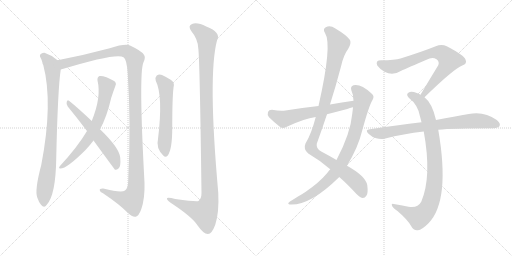
t = 0.00 s
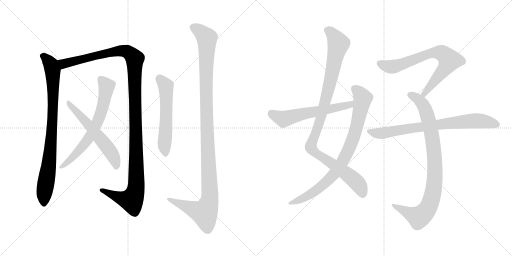
t = 2.23 s
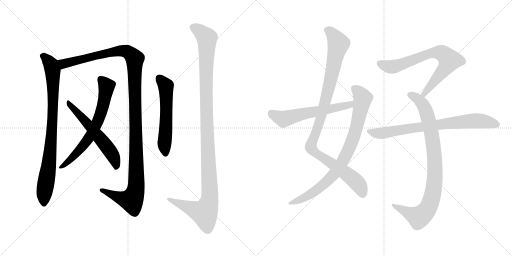
t = 4.47 s
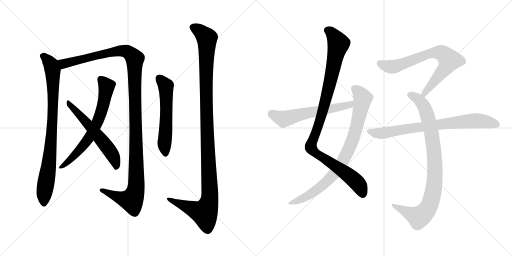
t = 6.70 s
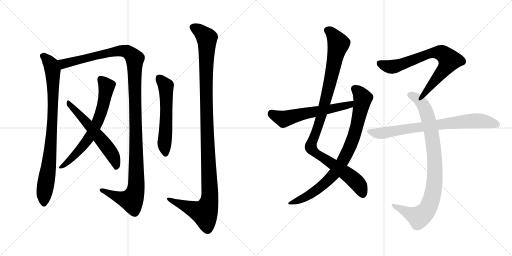
t = 8.93 s
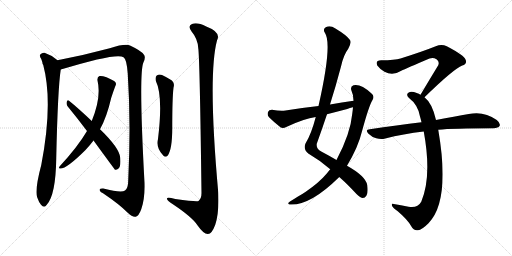
t = 11.17 s

The animated SVG that drew these frames (rendered in a browser with its animation timeline set to each time). Animation: 12 CSS @keyframes rules; one cycle of 11.17 s.

<svg version="1.1" viewBox="0 0 2048 1024" xmlns="http://www.w3.org/2000/svg">
  <g stroke="lightgray" stroke-dasharray="1,1" stroke-width="1" transform="scale(4, 4)">
    <line x1="0" y1="0" x2="256" y2="256"></line>
    <line x1="256" y1="0" x2="0" y2="256"></line>
    <line x1="128" y1="0" x2="128" y2="256"></line>
    <line x1="0" y1="128" x2="256" y2="128"></line>
    <line x1="256" y1="0" x2="512" y2="256"></line>
    <line x1="512" y1="0" x2="256" y2="256"></line>
    <line x1="384" y1="0" x2="384" y2="256"></line>
    <line x1="256" y1="128" x2="512" y2="128"></line>
  </g>
<g transform="scale(1, -1) translate(0, -850)">
   <style type="text/css">
    @keyframes keyframes0 {
      from {
       stroke: black;
       stroke-dashoffset: 862;
       stroke-width: 128;
       }
       74% {
       animation-timing-function: step-end;
       stroke: black;
       stroke-dashoffset: 0;
       stroke-width: 128;
       }
       to {
       stroke: black;
       stroke-width: 1024;
       }
       }
       #make-me-a-hanzi-animation-0 {
         animation: keyframes0 0.951497s both;
         animation-delay: 0.000000s;
         animation-timing-function: linear;
       }
    @keyframes keyframes1 {
      from {
       stroke: black;
       stroke-dashoffset: 1272;
       stroke-width: 128;
       }
       81% {
       animation-timing-function: step-end;
       stroke: black;
       stroke-dashoffset: 0;
       stroke-width: 128;
       }
       to {
       stroke: black;
       stroke-width: 1024;
       }
       }
       #make-me-a-hanzi-animation-1 {
         animation: keyframes1 1.285156s both;
         animation-delay: 0.951497s;
         animation-timing-function: linear;
       }
    @keyframes keyframes2 {
      from {
       stroke: black;
       stroke-dashoffset: 677;
       stroke-width: 128;
       }
       69% {
       animation-timing-function: step-end;
       stroke: black;
       stroke-dashoffset: 0;
       stroke-width: 128;
       }
       to {
       stroke: black;
       stroke-width: 1024;
       }
       }
       #make-me-a-hanzi-animation-2 {
         animation: keyframes2 0.800944s both;
         animation-delay: 2.236653s;
         animation-timing-function: linear;
       }
    @keyframes keyframes3 {
      from {
       stroke: black;
       stroke-dashoffset: 584;
       stroke-width: 128;
       }
       66% {
       animation-timing-function: step-end;
       stroke: black;
       stroke-dashoffset: 0;
       stroke-width: 128;
       }
       to {
       stroke: black;
       stroke-width: 1024;
       }
       }
       #make-me-a-hanzi-animation-3 {
         animation: keyframes3 0.725260s both;
         animation-delay: 3.037597s;
         animation-timing-function: linear;
       }
    @keyframes keyframes4 {
      from {
       stroke: black;
       stroke-dashoffset: 570;
       stroke-width: 128;
       }
       65% {
       animation-timing-function: step-end;
       stroke: black;
       stroke-dashoffset: 0;
       stroke-width: 128;
       }
       to {
       stroke: black;
       stroke-width: 1024;
       }
       }
       #make-me-a-hanzi-animation-4 {
         animation: keyframes4 0.713867s both;
         animation-delay: 3.762857s;
         animation-timing-function: linear;
       }
    @keyframes keyframes5 {
      from {
       stroke: black;
       stroke-dashoffset: 1179;
       stroke-width: 128;
       }
       79% {
       animation-timing-function: step-end;
       stroke: black;
       stroke-dashoffset: 0;
       stroke-width: 128;
       }
       to {
       stroke: black;
       stroke-width: 1024;
       }
       }
       #make-me-a-hanzi-animation-5 {
         animation: keyframes5 1.209473s both;
         animation-delay: 4.476724s;
         animation-timing-function: linear;
       }
    @keyframes keyframes6 {
      from {
       stroke: black;
       stroke-dashoffset: 1042;
       stroke-width: 128;
       }
       77% {
       animation-timing-function: step-end;
       stroke: black;
       stroke-dashoffset: 0;
       stroke-width: 128;
       }
       to {
       stroke: black;
       stroke-width: 1024;
       }
       }
       #make-me-a-hanzi-animation-6 {
         animation: keyframes6 1.097982s both;
         animation-delay: 5.686197s;
         animation-timing-function: linear;
       }
    @keyframes keyframes7 {
      from {
       stroke: black;
       stroke-dashoffset: 846;
       stroke-width: 128;
       }
       73% {
       animation-timing-function: step-end;
       stroke: black;
       stroke-dashoffset: 0;
       stroke-width: 128;
       }
       to {
       stroke: black;
       stroke-width: 1024;
       }
       }
       #make-me-a-hanzi-animation-7 {
         animation: keyframes7 0.938477s both;
         animation-delay: 6.784179s;
         animation-timing-function: linear;
       }
    @keyframes keyframes8 {
      from {
       stroke: black;
       stroke-dashoffset: 593;
       stroke-width: 128;
       }
       66% {
       animation-timing-function: step-end;
       stroke: black;
       stroke-dashoffset: 0;
       stroke-width: 128;
       }
       to {
       stroke: black;
       stroke-width: 1024;
       }
       }
       #make-me-a-hanzi-animation-8 {
         animation: keyframes8 0.732585s both;
         animation-delay: 7.722656s;
         animation-timing-function: linear;
       }
    @keyframes keyframes9 {
      from {
       stroke: black;
       stroke-dashoffset: 734;
       stroke-width: 128;
       }
       70% {
       animation-timing-function: step-end;
       stroke: black;
       stroke-dashoffset: 0;
       stroke-width: 128;
       }
       to {
       stroke: black;
       stroke-width: 1024;
       }
       }
       #make-me-a-hanzi-animation-9 {
         animation: keyframes9 0.847331s both;
         animation-delay: 8.455241s;
         animation-timing-function: linear;
       }
    @keyframes keyframes10 {
      from {
       stroke: black;
       stroke-dashoffset: 904;
       stroke-width: 128;
       }
       75% {
       animation-timing-function: step-end;
       stroke: black;
       stroke-dashoffset: 0;
       stroke-width: 128;
       }
       to {
       stroke: black;
       stroke-width: 1024;
       }
       }
       #make-me-a-hanzi-animation-10 {
         animation: keyframes10 0.985677s both;
         animation-delay: 9.302572s;
         animation-timing-function: linear;
       }
    @keyframes keyframes11 {
      from {
       stroke: black;
       stroke-dashoffset: 773;
       stroke-width: 128;
       }
       72% {
       animation-timing-function: step-end;
       stroke: black;
       stroke-dashoffset: 0;
       stroke-width: 128;
       }
       to {
       stroke: black;
       stroke-width: 1024;
       }
       }
       #make-me-a-hanzi-animation-11 {
         animation: keyframes11 0.879069s both;
         animation-delay: 10.288249s;
         animation-timing-function: linear;
       }
</style>
<path d="M 170.0 598.0 Q 169.0 597.0 173.0 590.0 Q 213.0 439.0 165.0 190.0 Q 138.0 88.0 149.0 60.0 Q 155.0 42.0 164.0 31.0 Q 177.0 16.0 187.0 31.0 Q 223.0 70.0 225.0 217.0 Q 231.0 494.0 243.0 572.0 C 246.0 596.0 246.0 596.0 230.0 609.0 Q 206.0 630.0 178.0 639.0 Q 168.0 640.0 161.0 632.0 Q 157.0 626.0 165.0 614.0 Q 168.0 607.0 170.0 598.0 Z" fill="lightgray"></path> 
<path d="M 243.0 572.0 Q 469.0 641.0 494.0 621.0 Q 507.0 614.0 511.0 555.0 Q 524.0 356.0 513.0 131.0 Q 513.0 97.0 500.0 88.0 Q 485.0 78.0 413.0 96.0 Q 397.0 97.0 399.0 89.0 Q 400.0 82.0 412.0 77.0 Q 476.0 34.0 511.0 -1.0 Q 530.0 -20.0 543.0 -17.0 Q 555.0 -14.0 565.0 13.0 Q 580.0 56.0 578.0 119.0 Q 554.0 560.0 574.0 601.0 Q 584.0 622.0 575.0 632.0 Q 565.0 647.0 520.0 668.0 Q 501.0 677.0 439.0 657.0 Q 339.0 630.0 230.0 609.0 C 201.0 603.0 214.0 563.0 243.0 572.0 Z" fill="lightgray"></path> 
<path d="M 400.0 333.0 Q 427.0 381.0 445.0 459.0 Q 452.0 481.0 461.0 505.0 Q 467.0 514.0 461.0 522.0 Q 454.0 529.0 426.0 541.0 Q 407.0 548.0 398.0 546.0 Q 388.0 542.0 390.0 528.0 Q 406.0 462.0 367.0 366.0 L 348.0 326.0 Q 311.0 263.0 239.0 185.0 Q 233.0 178.0 239.0 176.0 Q 264.0 172.0 342.0 250.0 Q 360.0 269.0 374.0 288.0 L 400.0 333.0 Z" fill="lightgray"></path> 
<path d="M 374.0 288.0 Q 458.0 173.0 460.0 171.0 Q 467.0 170.0 474.0 176.0 Q 484.0 183.0 481.0 219.0 Q 478.0 258.0 400.0 333.0 L 367.0 366.0 Q 310.0 420.0 276.0 447.0 Q 270.0 453.0 267.0 443.0 Q 264.0 433.0 271.0 424.0 Q 308.0 379.0 348.0 326.0 L 374.0 288.0 Z" fill="lightgray"></path> 
<path d="M 623.0 527.0 Q 653.0 467.0 632.0 294.0 Q 623.0 258.0 653.0 228.0 Q 662.0 218.0 671.0 228.0 Q 689.0 253.0 689.0 338.0 Q 689.0 458.0 694.0 499.0 Q 701.0 521.0 681.0 532.0 Q 665.0 542.0 648.0 550.0 Q 636.0 554.0 627.0 548.0 Q 620.0 542.0 623.0 527.0 Z" fill="lightgray"></path> 
<path d="M 793.0 657.0 Q 799.0 621.0 806.0 78.0 Q 806.0 56.0 794.0 46.0 Q 787.0 42.0 701.0 54.0 Q 664.0 64.0 668.0 54.0 Q 669.0 47.0 693.0 32.0 Q 769.0 -19.0 789.0 -50.0 Q 814.0 -86.0 831.0 -86.0 Q 847.0 -87.0 861.0 -49.0 Q 877.0 0.0 873.0 80.0 Q 831.0 549.0 868.0 688.0 Q 886.0 721.0 825.0 744.0 Q 788.0 763.0 768.0 754.0 Q 749.0 747.0 767.0 723.0 Q 791.0 695.0 793.0 657.0 Z" fill="lightgray"></path> 
<path d="M 1357.0 142.0 Q 1388.0 115.0 1426.0 74.0 Q 1442.0 59.0 1451.0 58.0 Q 1460.0 58.0 1466.0 68.0 Q 1473.0 78.0 1469.0 110.0 Q 1462.0 146.0 1388.0 187.0 L 1346.0 210.0 Q 1319.0 226.0 1285.0 244.0 Q 1264.0 254.0 1267.0 275.0 Q 1288.0 333.0 1308.0 393.0 L 1320.0 432.0 Q 1344.0 508.0 1364.0 584.0 Q 1374.0 630.0 1393.0 655.0 Q 1406.0 677.0 1400.0 690.0 Q 1387.0 709.0 1340.0 737.0 Q 1321.0 750.0 1303.0 741.0 Q 1290.0 734.0 1300.0 718.0 Q 1330.0 673.0 1274.0 426.0 L 1263.0 382.0 Q 1245.0 313.0 1222.0 276.0 Q 1212.0 254.0 1233.0 236.0 Q 1281.0 208.0 1321.0 173.0 L 1357.0 142.0 Z" fill="lightgray"></path> 
<path d="M 1321.0 173.0 Q 1314.0 166.0 1308.0 157.0 Q 1277.0 120.0 1223.0 83.0 Q 1210.0 74.0 1192.0 64.0 Q 1176.0 54.0 1160.0 44.0 Q 1147.0 35.0 1158.0 32.0 Q 1239.0 26.0 1354.0 139.0 Q 1355.0 140.0 1357.0 142.0 L 1388.0 187.0 Q 1433.0 262.0 1448.0 325.0 Q 1476.0 428.0 1490.0 450.0 Q 1500.0 466.0 1485.0 477.0 Q 1443.0 516.0 1414.0 509.0 Q 1401.0 505.0 1405.0 490.0 Q 1414.0 471.0 1414.0 447.0 L 1412.0 421.0 Q 1411.0 409.0 1409.0 395.0 Q 1402.0 316.0 1346.0 210.0 L 1321.0 173.0 Z" fill="lightgray"></path> 
<path d="M 1414.0 447.0 Q 1368.0 441.0 1320.0 432.0 L 1274.0 426.0 Q 1210.0 419.0 1142.0 408.0 Q 1121.0 405.0 1088.0 411.0 Q 1075.0 411.0 1072.0 402.0 Q 1068.0 390.0 1076.0 381.0 Q 1095.0 362.0 1123.0 340.0 Q 1133.0 336.0 1145.0 342.0 Q 1217.0 376.0 1263.0 382.0 L 1308.0 393.0 Q 1347.0 403.0 1389.0 414.0 Q 1399.0 418.0 1412.0 421.0 C 1441.0 429.0 1444.0 451.0 1414.0 447.0 Z" fill="lightgray"></path> 
<path d="M 1698.0 461.0 Q 1815.0 575.0 1849.0 588.0 Q 1870.0 595.0 1862.0 612.0 Q 1858.0 628.0 1787.0 665.0 Q 1766.0 675.0 1743.0 665.0 Q 1688.0 643.0 1602.0 616.0 Q 1580.0 609.0 1525.0 609.0 Q 1500.0 609.0 1509.0 588.0 Q 1518.0 575.0 1538.0 563.0 Q 1571.0 545.0 1605.0 567.0 Q 1624.0 576.0 1718.0 616.0 Q 1733.0 622.0 1746.0 613.0 Q 1759.0 604.0 1753.0 589.0 Q 1720.0 535.0 1682.0 471.0 C 1667.0 445.0 1676.0 440.0 1698.0 461.0 Z" fill="lightgray"></path> 
<path d="M 1744.0 370.0 Q 1729.0 437.0 1698.0 461.0 L 1682.0 471.0 Q 1675.0 475.0 1667.0 478.0 Q 1645.0 487.0 1635.0 480.0 Q 1622.0 473.0 1635.0 459.0 Q 1672.0 431.0 1680.0 384.0 Q 1683.0 374.0 1686.0 361.0 L 1695.0 324.0 Q 1728.0 144.0 1685.0 43.0 Q 1670.0 16.0 1634.0 23.0 Q 1603.0 29.0 1575.0 34.0 Q 1563.0 37.0 1569.0 25.0 Q 1573.0 18.0 1591.0 5.0 Q 1631.0 -29.0 1645.0 -55.0 Q 1655.0 -74.0 1672.0 -71.0 Q 1687.0 -70.0 1714.0 -43.0 Q 1802.0 47.0 1753.0 331.0 L 1744.0 370.0 Z" fill="lightgray"></path> 
<path d="M 1753.0 331.0 Q 1810.0 337.0 1974.0 337.0 Q 1993.0 338.0 1998.0 346.0 Q 2004.0 356.0 1987.0 370.0 Q 1936.0 407.0 1875.0 394.0 Q 1820.0 385.0 1744.0 370.0 L 1686.0 361.0 Q 1589.0 349.0 1479.0 333.0 Q 1458.0 332.0 1474.0 315.0 Q 1487.0 302.0 1505.0 297.0 Q 1524.0 291.0 1541.0 296.0 Q 1613.0 315.0 1695.0 324.0 L 1753.0 331.0 Z" fill="lightgray"></path> 
      <clipPath id="make-me-a-hanzi-clip-0">
      <path d="M 170.0 598.0 Q 169.0 597.0 173.0 590.0 Q 213.0 439.0 165.0 190.0 Q 138.0 88.0 149.0 60.0 Q 155.0 42.0 164.0 31.0 Q 177.0 16.0 187.0 31.0 Q 223.0 70.0 225.0 217.0 Q 231.0 494.0 243.0 572.0 C 246.0 596.0 246.0 596.0 230.0 609.0 Q 206.0 630.0 178.0 639.0 Q 168.0 640.0 161.0 632.0 Q 157.0 626.0 165.0 614.0 Q 168.0 607.0 170.0 598.0 Z" fill="lightgray"></path>
      </clipPath>
      <path clip-path="url(#make-me-a-hanzi-clip-0)" d="M 171.0 627.0 L 189.0 612.0 L 208.0 579.0 L 213.0 489.0 L 206.0 297.0 L 176.0 36.0 " fill="none" id="make-me-a-hanzi-animation-0" stroke-dasharray="734 1468" stroke-linecap="round"></path>

      <clipPath id="make-me-a-hanzi-clip-1">
      <path d="M 243.0 572.0 Q 469.0 641.0 494.0 621.0 Q 507.0 614.0 511.0 555.0 Q 524.0 356.0 513.0 131.0 Q 513.0 97.0 500.0 88.0 Q 485.0 78.0 413.0 96.0 Q 397.0 97.0 399.0 89.0 Q 400.0 82.0 412.0 77.0 Q 476.0 34.0 511.0 -1.0 Q 530.0 -20.0 543.0 -17.0 Q 555.0 -14.0 565.0 13.0 Q 580.0 56.0 578.0 119.0 Q 554.0 560.0 574.0 601.0 Q 584.0 622.0 575.0 632.0 Q 565.0 647.0 520.0 668.0 Q 501.0 677.0 439.0 657.0 Q 339.0 630.0 230.0 609.0 C 201.0 603.0 214.0 563.0 243.0 572.0 Z" fill="lightgray"></path>
      </clipPath>
      <path clip-path="url(#make-me-a-hanzi-clip-1)" d="M 239.0 605.0 L 257.0 595.0 L 279.0 598.0 L 362.0 623.0 L 487.0 647.0 L 517.0 639.0 L 539.0 613.0 L 547.0 131.0 L 541.0 79.0 L 526.0 49.0 L 492.0 55.0 L 407.0 90.0 " fill="none" id="make-me-a-hanzi-animation-1" stroke-dasharray="1144 2288" stroke-linecap="round"></path>

      <clipPath id="make-me-a-hanzi-clip-2">
      <path d="M 400.0 333.0 Q 427.0 381.0 445.0 459.0 Q 452.0 481.0 461.0 505.0 Q 467.0 514.0 461.0 522.0 Q 454.0 529.0 426.0 541.0 Q 407.0 548.0 398.0 546.0 Q 388.0 542.0 390.0 528.0 Q 406.0 462.0 367.0 366.0 L 348.0 326.0 Q 311.0 263.0 239.0 185.0 Q 233.0 178.0 239.0 176.0 Q 264.0 172.0 342.0 250.0 Q 360.0 269.0 374.0 288.0 L 400.0 333.0 Z" fill="lightgray"></path>
      </clipPath>
      <path clip-path="url(#make-me-a-hanzi-clip-2)" d="M 403.0 533.0 L 426.0 505.0 L 416.0 440.0 L 389.0 359.0 L 360.0 304.0 L 322.0 252.0 L 242.0 181.0 " fill="none" id="make-me-a-hanzi-animation-2" stroke-dasharray="549 1098" stroke-linecap="round"></path>

      <clipPath id="make-me-a-hanzi-clip-3">
      <path d="M 374.0 288.0 Q 458.0 173.0 460.0 171.0 Q 467.0 170.0 474.0 176.0 Q 484.0 183.0 481.0 219.0 Q 478.0 258.0 400.0 333.0 L 367.0 366.0 Q 310.0 420.0 276.0 447.0 Q 270.0 453.0 267.0 443.0 Q 264.0 433.0 271.0 424.0 Q 308.0 379.0 348.0 326.0 L 374.0 288.0 Z" fill="lightgray"></path>
      </clipPath>
      <path clip-path="url(#make-me-a-hanzi-clip-3)" d="M 275.0 438.0 L 428.0 263.0 L 461.0 208.0 L 466.0 177.0 " fill="none" id="make-me-a-hanzi-animation-3" stroke-dasharray="456 912" stroke-linecap="round"></path>

      <clipPath id="make-me-a-hanzi-clip-4">
      <path d="M 623.0 527.0 Q 653.0 467.0 632.0 294.0 Q 623.0 258.0 653.0 228.0 Q 662.0 218.0 671.0 228.0 Q 689.0 253.0 689.0 338.0 Q 689.0 458.0 694.0 499.0 Q 701.0 521.0 681.0 532.0 Q 665.0 542.0 648.0 550.0 Q 636.0 554.0 627.0 548.0 Q 620.0 542.0 623.0 527.0 Z" fill="lightgray"></path>
      </clipPath>
      <path clip-path="url(#make-me-a-hanzi-clip-4)" d="M 636.0 538.0 L 661.0 510.0 L 664.0 498.0 L 658.0 283.0 L 662.0 234.0 " fill="none" id="make-me-a-hanzi-animation-4" stroke-dasharray="442 884" stroke-linecap="round"></path>

      <clipPath id="make-me-a-hanzi-clip-5">
      <path d="M 793.0 657.0 Q 799.0 621.0 806.0 78.0 Q 806.0 56.0 794.0 46.0 Q 787.0 42.0 701.0 54.0 Q 664.0 64.0 668.0 54.0 Q 669.0 47.0 693.0 32.0 Q 769.0 -19.0 789.0 -50.0 Q 814.0 -86.0 831.0 -86.0 Q 847.0 -87.0 861.0 -49.0 Q 877.0 0.0 873.0 80.0 Q 831.0 549.0 868.0 688.0 Q 886.0 721.0 825.0 744.0 Q 788.0 763.0 768.0 754.0 Q 749.0 747.0 767.0 723.0 Q 791.0 695.0 793.0 657.0 Z" fill="lightgray"></path>
      </clipPath>
      <path clip-path="url(#make-me-a-hanzi-clip-5)" d="M 775.0 738.0 L 793.0 730.0 L 828.0 694.0 L 825.0 426.0 L 839.0 54.0 L 818.0 -1.0 L 674.0 54.0 " fill="none" id="make-me-a-hanzi-animation-5" stroke-dasharray="1051 2102" stroke-linecap="round"></path>

      <clipPath id="make-me-a-hanzi-clip-6">
      <path d="M 1357.0 142.0 Q 1388.0 115.0 1426.0 74.0 Q 1442.0 59.0 1451.0 58.0 Q 1460.0 58.0 1466.0 68.0 Q 1473.0 78.0 1469.0 110.0 Q 1462.0 146.0 1388.0 187.0 L 1346.0 210.0 Q 1319.0 226.0 1285.0 244.0 Q 1264.0 254.0 1267.0 275.0 Q 1288.0 333.0 1308.0 393.0 L 1320.0 432.0 Q 1344.0 508.0 1364.0 584.0 Q 1374.0 630.0 1393.0 655.0 Q 1406.0 677.0 1400.0 690.0 Q 1387.0 709.0 1340.0 737.0 Q 1321.0 750.0 1303.0 741.0 Q 1290.0 734.0 1300.0 718.0 Q 1330.0 673.0 1274.0 426.0 L 1263.0 382.0 Q 1245.0 313.0 1222.0 276.0 Q 1212.0 254.0 1233.0 236.0 Q 1281.0 208.0 1321.0 173.0 L 1357.0 142.0 Z" fill="lightgray"></path>
      </clipPath>
      <path clip-path="url(#make-me-a-hanzi-clip-6)" d="M 1309.0 728.0 L 1334.0 709.0 L 1354.0 673.0 L 1291.0 405.0 L 1243.0 261.0 L 1262.0 238.0 L 1413.0 134.0 L 1438.0 106.0 L 1451.0 73.0 " fill="none" id="make-me-a-hanzi-animation-6" stroke-dasharray="914 1828" stroke-linecap="round"></path>

      <clipPath id="make-me-a-hanzi-clip-7">
      <path d="M 1321.0 173.0 Q 1314.0 166.0 1308.0 157.0 Q 1277.0 120.0 1223.0 83.0 Q 1210.0 74.0 1192.0 64.0 Q 1176.0 54.0 1160.0 44.0 Q 1147.0 35.0 1158.0 32.0 Q 1239.0 26.0 1354.0 139.0 Q 1355.0 140.0 1357.0 142.0 L 1388.0 187.0 Q 1433.0 262.0 1448.0 325.0 Q 1476.0 428.0 1490.0 450.0 Q 1500.0 466.0 1485.0 477.0 Q 1443.0 516.0 1414.0 509.0 Q 1401.0 505.0 1405.0 490.0 Q 1414.0 471.0 1414.0 447.0 L 1412.0 421.0 Q 1411.0 409.0 1409.0 395.0 Q 1402.0 316.0 1346.0 210.0 L 1321.0 173.0 Z" fill="lightgray"></path>
      </clipPath>
      <path clip-path="url(#make-me-a-hanzi-clip-7)" d="M 1417.0 496.0 L 1444.0 470.0 L 1451.0 456.0 L 1449.0 444.0 L 1414.0 301.0 L 1365.0 195.0 L 1331.0 147.0 L 1287.0 105.0 L 1233.0 67.0 L 1164.0 37.0 " fill="none" id="make-me-a-hanzi-animation-7" stroke-dasharray="718 1436" stroke-linecap="round"></path>

      <clipPath id="make-me-a-hanzi-clip-8">
      <path d="M 1414.0 447.0 Q 1368.0 441.0 1320.0 432.0 L 1274.0 426.0 Q 1210.0 419.0 1142.0 408.0 Q 1121.0 405.0 1088.0 411.0 Q 1075.0 411.0 1072.0 402.0 Q 1068.0 390.0 1076.0 381.0 Q 1095.0 362.0 1123.0 340.0 Q 1133.0 336.0 1145.0 342.0 Q 1217.0 376.0 1263.0 382.0 L 1308.0 393.0 Q 1347.0 403.0 1389.0 414.0 Q 1399.0 418.0 1412.0 421.0 C 1441.0 429.0 1444.0 451.0 1414.0 447.0 Z" fill="lightgray"></path>
      </clipPath>
      <path clip-path="url(#make-me-a-hanzi-clip-8)" d="M 1086.0 397.0 L 1134.0 374.0 L 1400.0 431.0 L 1407.0 441.0 " fill="none" id="make-me-a-hanzi-animation-8" stroke-dasharray="465 930" stroke-linecap="round"></path>

      <clipPath id="make-me-a-hanzi-clip-9">
      <path d="M 1698.0 461.0 Q 1815.0 575.0 1849.0 588.0 Q 1870.0 595.0 1862.0 612.0 Q 1858.0 628.0 1787.0 665.0 Q 1766.0 675.0 1743.0 665.0 Q 1688.0 643.0 1602.0 616.0 Q 1580.0 609.0 1525.0 609.0 Q 1500.0 609.0 1509.0 588.0 Q 1518.0 575.0 1538.0 563.0 Q 1571.0 545.0 1605.0 567.0 Q 1624.0 576.0 1718.0 616.0 Q 1733.0 622.0 1746.0 613.0 Q 1759.0 604.0 1753.0 589.0 Q 1720.0 535.0 1682.0 471.0 C 1667.0 445.0 1676.0 440.0 1698.0 461.0 Z" fill="lightgray"></path>
      </clipPath>
      <path clip-path="url(#make-me-a-hanzi-clip-9)" d="M 1520.0 596.0 L 1544.0 586.0 L 1577.0 584.0 L 1707.0 632.0 L 1733.0 639.0 L 1770.0 636.0 L 1798.0 609.0 L 1792.0 597.0 L 1704.0 486.0 L 1701.0 475.0 L 1690.0 476.0 " fill="none" id="make-me-a-hanzi-animation-9" stroke-dasharray="606 1212" stroke-linecap="round"></path>

      <clipPath id="make-me-a-hanzi-clip-10">
      <path d="M 1744.0 370.0 Q 1729.0 437.0 1698.0 461.0 L 1682.0 471.0 Q 1675.0 475.0 1667.0 478.0 Q 1645.0 487.0 1635.0 480.0 Q 1622.0 473.0 1635.0 459.0 Q 1672.0 431.0 1680.0 384.0 Q 1683.0 374.0 1686.0 361.0 L 1695.0 324.0 Q 1728.0 144.0 1685.0 43.0 Q 1670.0 16.0 1634.0 23.0 Q 1603.0 29.0 1575.0 34.0 Q 1563.0 37.0 1569.0 25.0 Q 1573.0 18.0 1591.0 5.0 Q 1631.0 -29.0 1645.0 -55.0 Q 1655.0 -74.0 1672.0 -71.0 Q 1687.0 -70.0 1714.0 -43.0 Q 1802.0 47.0 1753.0 331.0 L 1744.0 370.0 Z" fill="lightgray"></path>
      </clipPath>
      <path clip-path="url(#make-me-a-hanzi-clip-10)" d="M 1640.0 470.0 L 1664.0 459.0 L 1686.0 439.0 L 1701.0 414.0 L 1714.0 372.0 L 1738.0 229.0 L 1736.0 106.0 L 1719.0 32.0 L 1699.0 -1.0 L 1675.0 -19.0 L 1578.0 25.0 " fill="none" id="make-me-a-hanzi-animation-10" stroke-dasharray="776 1552" stroke-linecap="round"></path>

      <clipPath id="make-me-a-hanzi-clip-11">
      <path d="M 1753.0 331.0 Q 1810.0 337.0 1974.0 337.0 Q 1993.0 338.0 1998.0 346.0 Q 2004.0 356.0 1987.0 370.0 Q 1936.0 407.0 1875.0 394.0 Q 1820.0 385.0 1744.0 370.0 L 1686.0 361.0 Q 1589.0 349.0 1479.0 333.0 Q 1458.0 332.0 1474.0 315.0 Q 1487.0 302.0 1505.0 297.0 Q 1524.0 291.0 1541.0 296.0 Q 1613.0 315.0 1695.0 324.0 L 1753.0 331.0 Z" fill="lightgray"></path>
      </clipPath>
      <path clip-path="url(#make-me-a-hanzi-clip-11)" d="M 1476.0 324.0 L 1531.0 317.0 L 1887.0 367.0 L 1933.0 366.0 L 1987.0 352.0 " fill="none" id="make-me-a-hanzi-animation-11" stroke-dasharray="645 1290" stroke-linecap="round"></path>

</g>
</svg>
